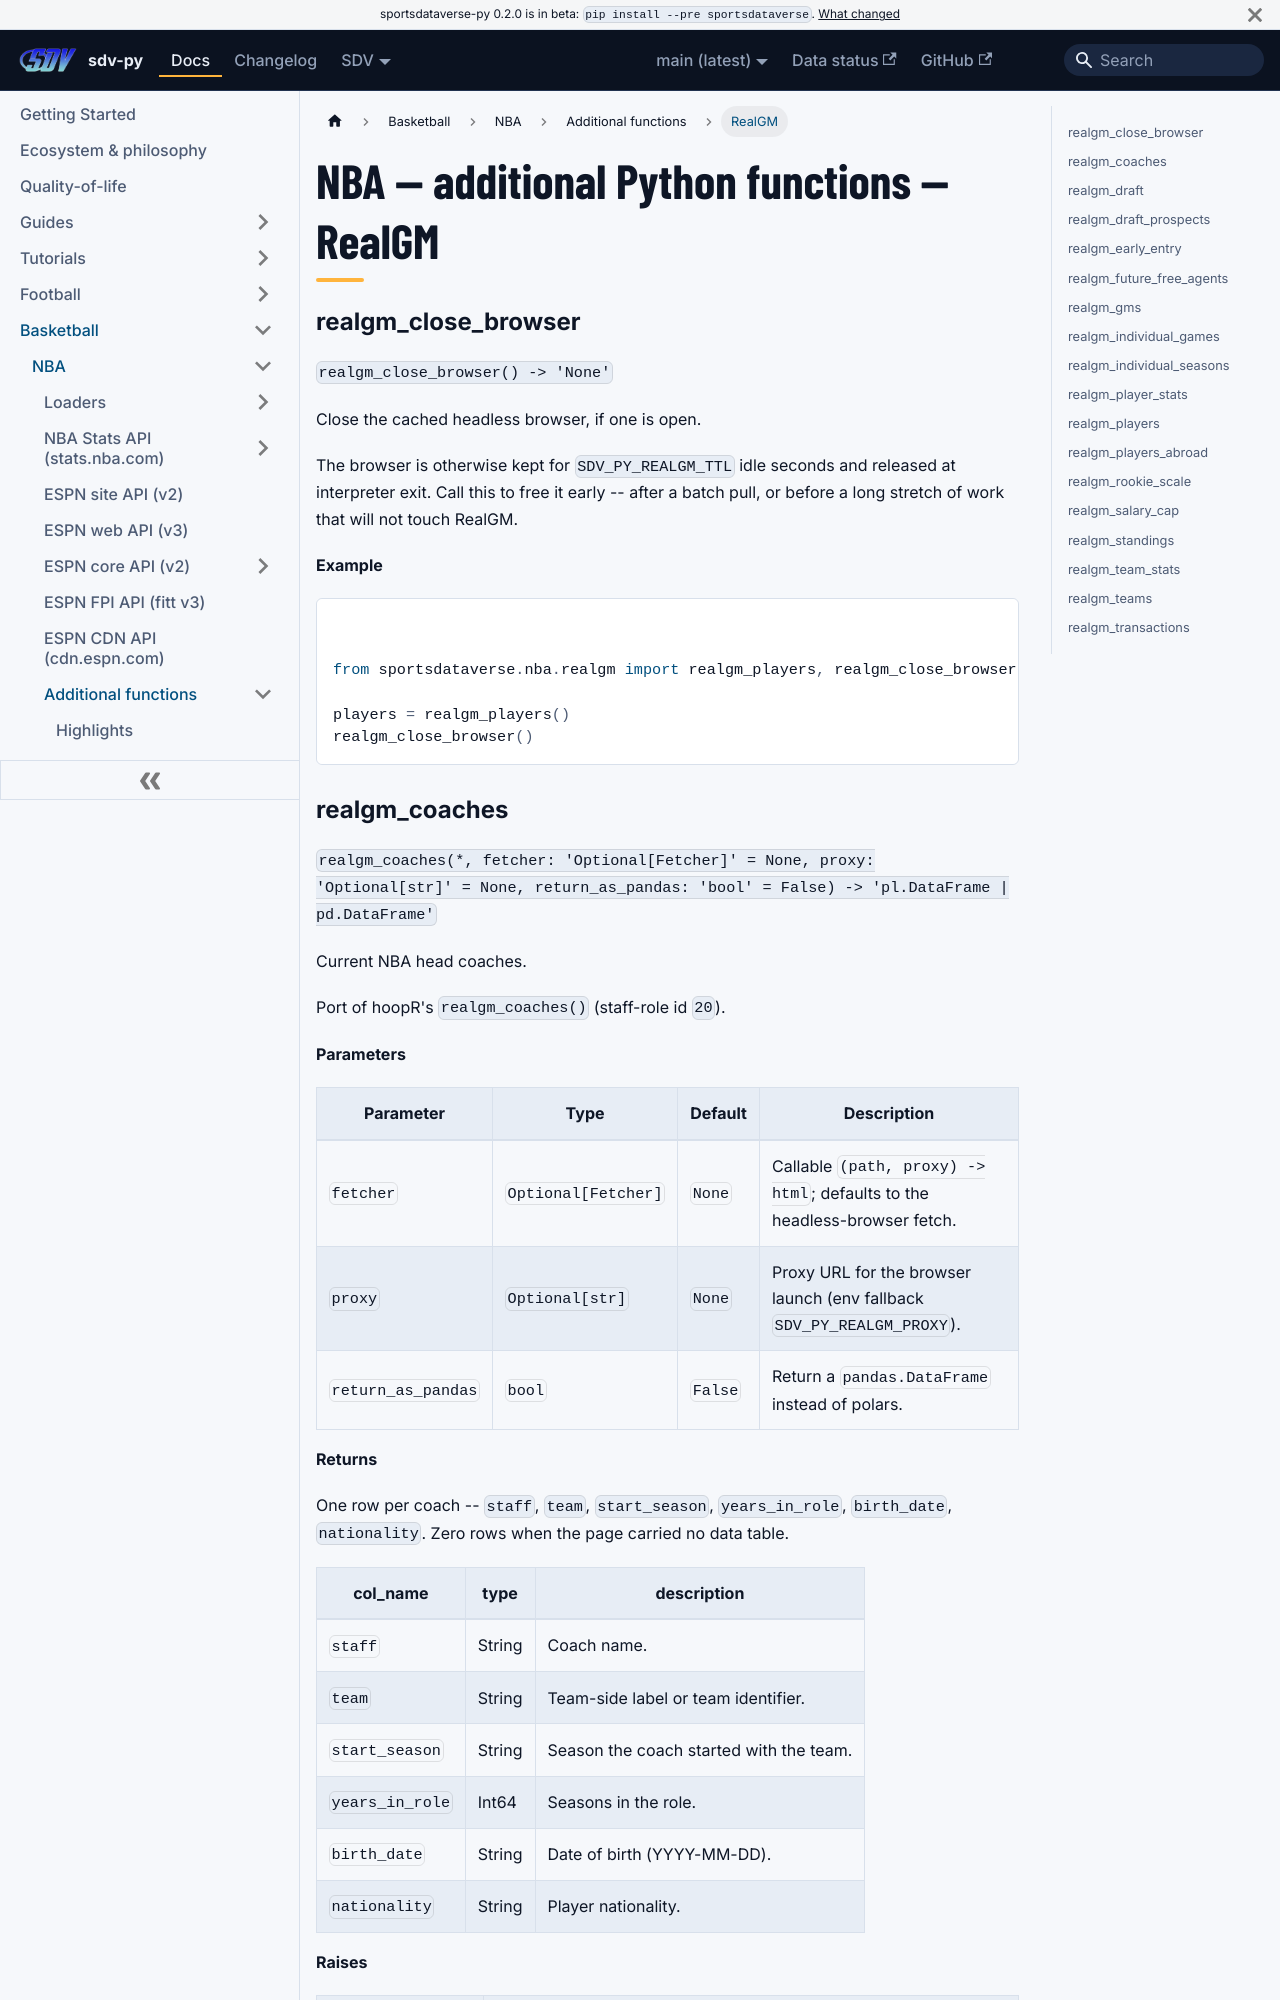

repository: sportsdataverse/sportsdataverse-py · page: docs/nba/reference/additional/realgm/index.html · generator: docusaurus

---
title: "NBA — additional Python functions — RealGM"
sidebar_label: "RealGM"
sidebar_position: 8
description: "NBA — additional Python functions — RealGM — function reference in sdv-py, the SportsDataverse Python package."
---
# NBA — additional Python functions — RealGM

### realgm_close_browser {#realgm_close_browser}

`realgm_close_browser() -> 'None'`

Close the cached headless browser, if one is open.

The browser is otherwise kept for `SDV_PY_REALGM_TTL` idle seconds and released at
interpreter exit. Call this to free it early -- after a batch pull, or before a long
stretch of work that will not touch RealGM.

**Example**

```python
from sportsdataverse.nba.realgm import realgm_players, realgm_close_browser

players = realgm_players()
realgm_close_browser()
```
